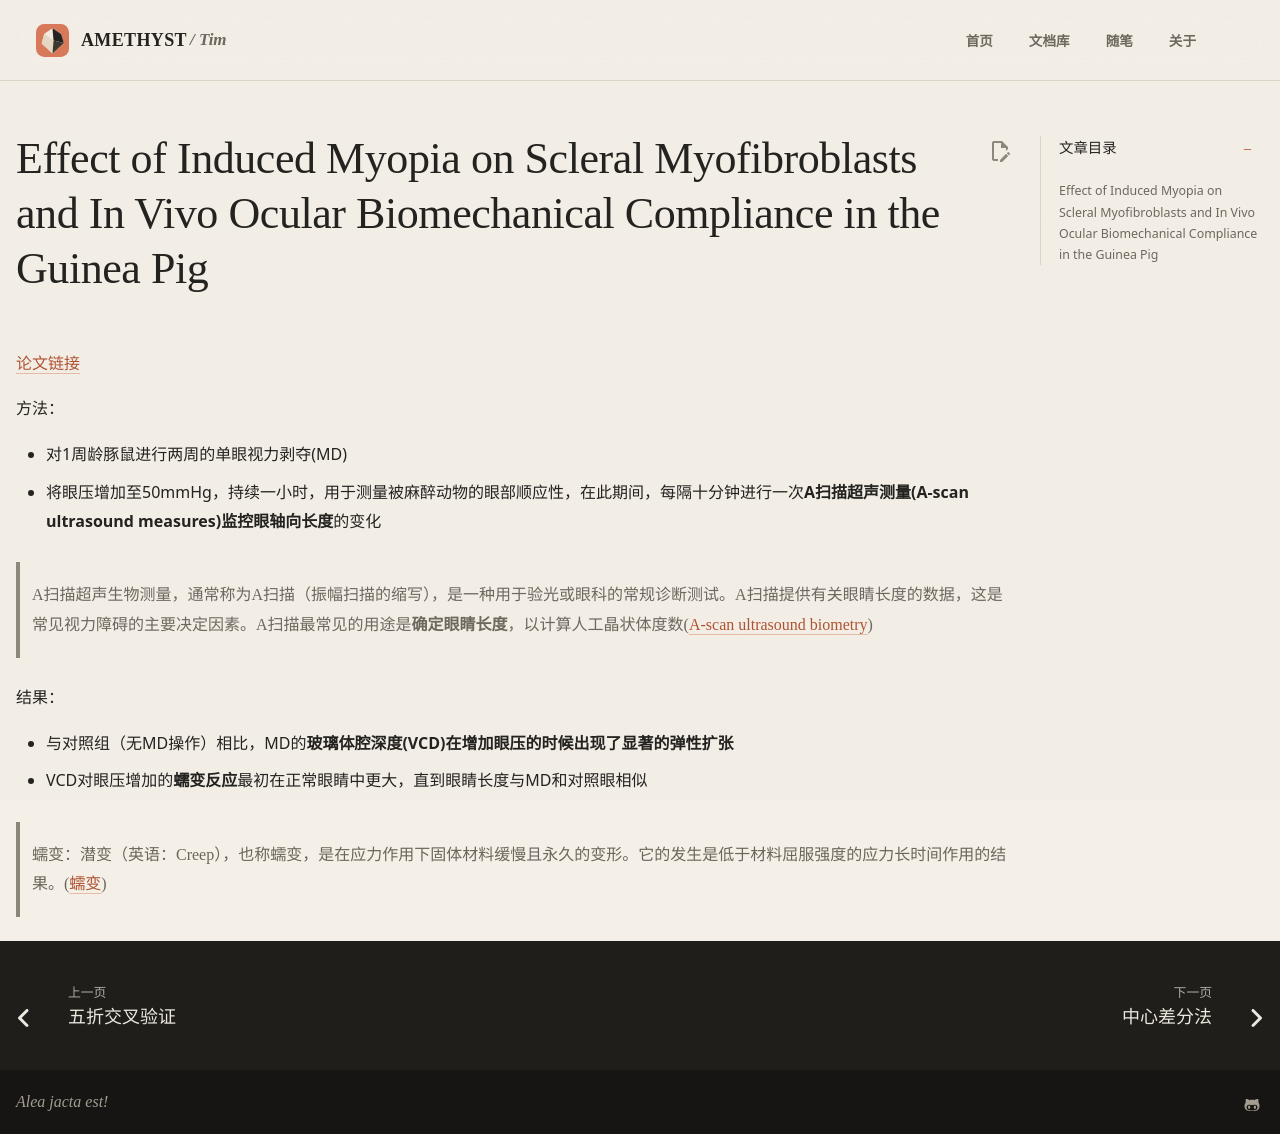

repository: AmethystTim/AmethystTim.github.io · page: 比赛/挑战杯/近视对生物力学顺应性影响/index.html · generator: mkdocs

# Effect of Induced Myopia on Scleral Myofibroblasts and In Vivo Ocular Biomechanical Compliance in the Guinea Pig

<a href="https://iovs.arvojournals.org/article.aspx?articleid=2126312#89906924" target="_blank">论文链接</a>

方法：

- 对1周龄豚鼠进行两周的单眼视力剥夺(MD)
- 将眼压增加至50mmHg，持续一小时，用于测量被麻醉动物的眼部顺应性，在此期间，每隔十分钟进行一次**A扫描超声测量(A-scan ultrasound measures)**监控**眼轴向长度**的变化

> A扫描超声生物测量，通常称为A扫描（振幅扫描的缩写），是一种用于验光或眼科的常规诊断测试。A扫描提供有关眼睛长度的数据，这是常见视力障碍的主要决定因素。A扫描最常见的用途是**确定眼睛长度**，以计算人工晶状体度数([A-scan ultrasound biometry](https://en.wikipedia.org/wiki/A-scan_ultrasound_biometry))

结果：

- 与对照组（无MD操作）相比，MD的**玻璃体腔深度(VCD)**在增加眼压的时候出现了显著的**弹性扩张**
- VCD对眼压增加的**蠕变反应**最初在正常眼睛中更大，直到眼睛长度与MD和对照眼相似

> 蠕变：潜变（英语：Creep），也称蠕变，是在应力作用下固体材料缓慢且永久的变形。它的发生是低于材料屈服强度的应力长时间作用的结果。([蠕变](https://zh.wikipedia.org/wiki/%E8%A0%95%E5%8F%98))
